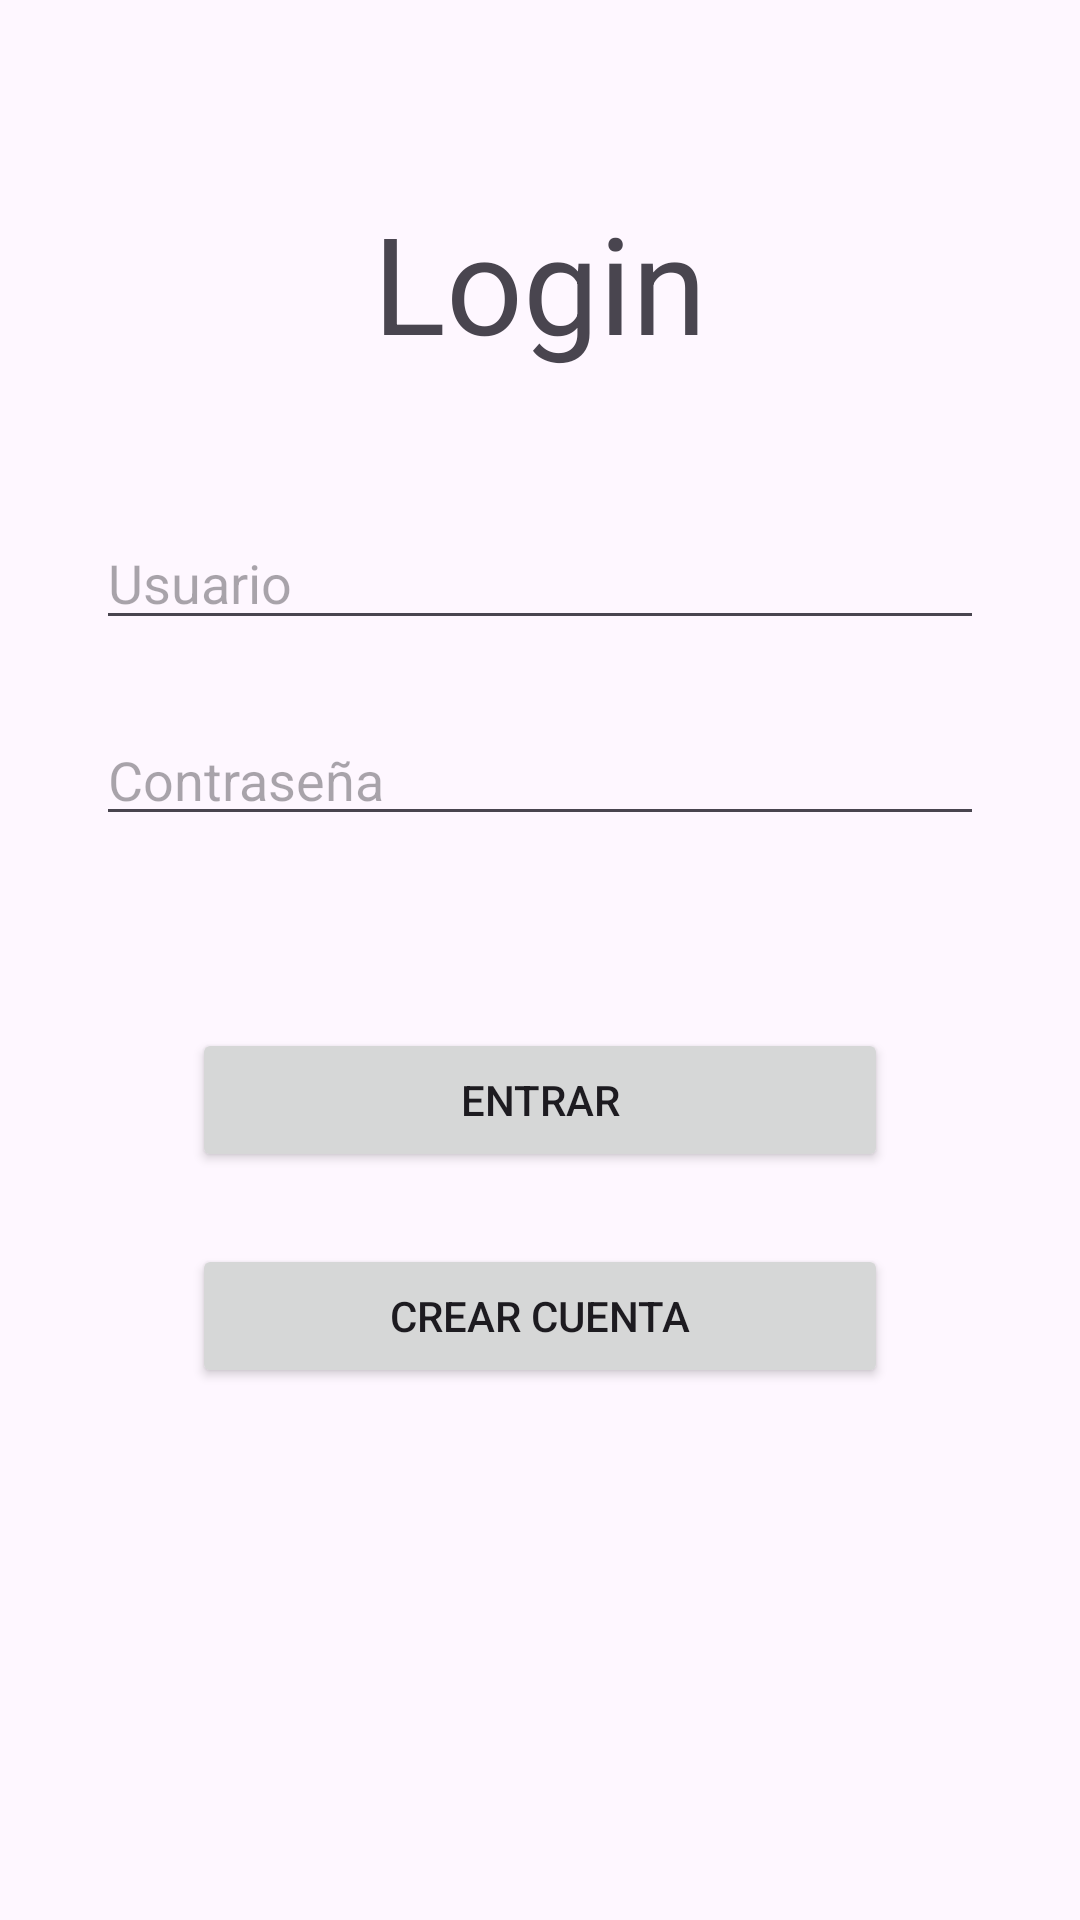

Reconstruct the res/layout file that produces this screen, plus the resources it refers to.
<!-- AndroidManifest.xml: application theme Theme.IdeasApp -->
<!-- res/layout/fragment_login.xml -->
<?xml version="1.0" encoding="utf-8"?>
<androidx.constraintlayout.widget.ConstraintLayout xmlns:android="http://schemas.android.com/apk/res/android"
    xmlns:app="http://schemas.android.com/apk/res-auto"
    xmlns:tools="http://schemas.android.com/tools"
    android:layout_width="match_parent"
    android:layout_height="match_parent"
    tools:context=".ui.fragments.LoginFragment" >

    <TextView
        android:id="@+id/tv_login"
        android:layout_width="0dp"
        android:layout_height="wrap_content"
        android:layout_marginStart="32dp"
        android:layout_marginTop="64dp"
        android:layout_marginEnd="32dp"
        android:text="@string/login_title"
        android:textAlignment="center"
        android:textAppearance="@style/TextAppearance.AppCompat.Display2"
        app:layout_constraintEnd_toEndOf="parent"
        app:layout_constraintStart_toStartOf="parent"
        app:layout_constraintTop_toTopOf="parent" />

    <EditText
        android:id="@+id/et_login_user_name"
        android:layout_width="0dp"
        android:layout_height="wrap_content"
        android:layout_marginTop="48dp"
        android:ems="10"
        android:hint="@string/login_name_hint"
        android:inputType="text"
        app:layout_constraintEnd_toEndOf="@+id/tv_login"
        app:layout_constraintHorizontal_bias="0.503"
        app:layout_constraintStart_toStartOf="@+id/tv_login"
        app:layout_constraintTop_toBottomOf="@+id/tv_login" />

    <EditText
        android:id="@+id/et_login_password"
        android:layout_width="0dp"
        android:layout_height="wrap_content"
        android:layout_marginTop="24dp"
        android:ems="10"
        android:hint="@string/login_password_hint"
        android:inputType="textPassword"
        app:layout_constraintEnd_toEndOf="@+id/et_login_user_name"
        app:layout_constraintStart_toStartOf="@+id/et_login_user_name"
        app:layout_constraintTop_toBottomOf="@+id/et_login_user_name" />

    <Button
        android:id="@+id/btn_enter"
        android:layout_width="0dp"
        android:layout_height="wrap_content"
        android:layout_marginStart="32dp"
        android:layout_marginTop="64dp"
        android:layout_marginEnd="32dp"
        android:text="@string/btn_enter"
        app:layout_constraintEnd_toEndOf="@+id/et_login_password"
        app:layout_constraintStart_toStartOf="@+id/et_login_password"
        app:layout_constraintTop_toBottomOf="@+id/et_login_password" />

    <Button
        android:id="@+id/btn_register"
        android:layout_width="0dp"
        android:layout_height="wrap_content"
        android:layout_marginTop="24dp"
        android:text="@string/btn_create_account"
        app:layout_constraintEnd_toEndOf="@+id/btn_enter"
        app:layout_constraintStart_toStartOf="@+id/btn_enter"
        app:layout_constraintTop_toBottomOf="@+id/btn_enter" />
</androidx.constraintlayout.widget.ConstraintLayout>
<!-- resources referenced by this layout -->
<resources>
  <string name="btn_create_account">Crear cuenta</string>
  <string name="btn_enter">Entrar</string>
  <string name="login_name_hint">Usuario</string>
  <string name="login_password_hint">Contraseña\n</string>
  <string name="login_title" translatable="false">Login</string>
  <style name="Theme.IdeasApp" parent="Base.Theme.IdeasApp" />
  <style name="Base.Theme.IdeasApp" parent="Theme.Material3.DayNight.NoActionBar">
          
          
      </style>
</resources>
